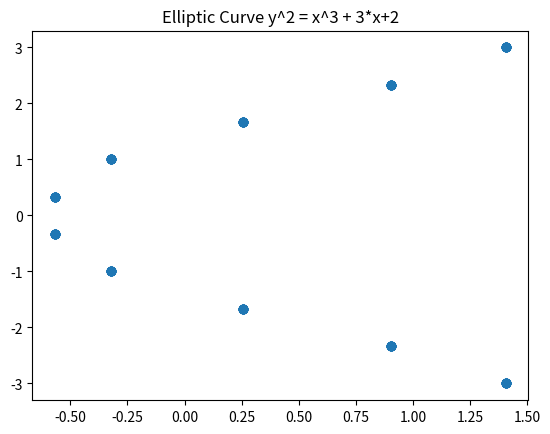
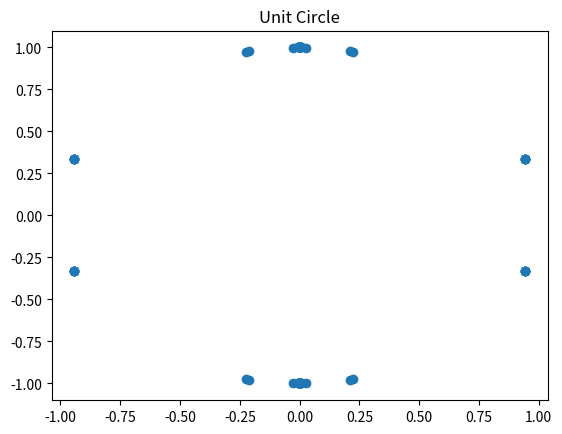

Recreate these plots in Python, in order.
import numpy as np
import matplotlib.pyplot as plt
import scipy.optimize

def myCircle(x,y):
    return x**2+y**2-1

def myCircle2(x):
    return [x[0]**2+x[1]**2-1,0]

def ellipticCurve(x,y):
    a = 3
    b = 2
    return y**2-x**3-a*x-b
    
def ellipticCurve2(x):
    a = 3
    b = 2
    return [x[1]**2-x[0]**3-a*x[0]-b,0]

def selectDataPointsPlaneCurve2(equation):
    x = np.linspace(-3, 3, 10)
    y = np.linspace(-3, 3, 10)
    z = np.zeros((10*10,2))
    i=0
    for x0 in x:
        for y0 in y:
            z0 = scipy.optimize.root(equation,[x0,y0]).x
            z[i]=z0
            i=i+1
    return z

def selectDataPointsPlaneCurve(equation):
    x = np.linspace(-3, 3, 10)
    y = np.linspace(-3, 3, 10)
    x,y = np.meshgrid(x, y)
    z = equation(x,y)
    CS = plt.contour(x,y,z,[0.0])
    dat0= CS.allsegs[0][0]
    return dat0
    
dataPoints=selectDataPointsPlaneCurve2(ellipticCurve2)
#dataPoints=np.unique(dataPoints,axis=0) depends on numpy version
plt.scatter(dataPoints[:,0],dataPoints[:,1])
plt.title("Elliptic Curve y^2 = x^3 + {0}*x+{1}".format(3,2))
plt.show()
plt.close()

dataPoints=selectDataPointsPlaneCurve2(myCircle2)
#dataPoints=np.unique(dataPoints,axis=0)
plt.scatter(dataPoints[:,0],dataPoints[:,1])
plt.title("Unit Circle")
plt.show()
plt.close()
